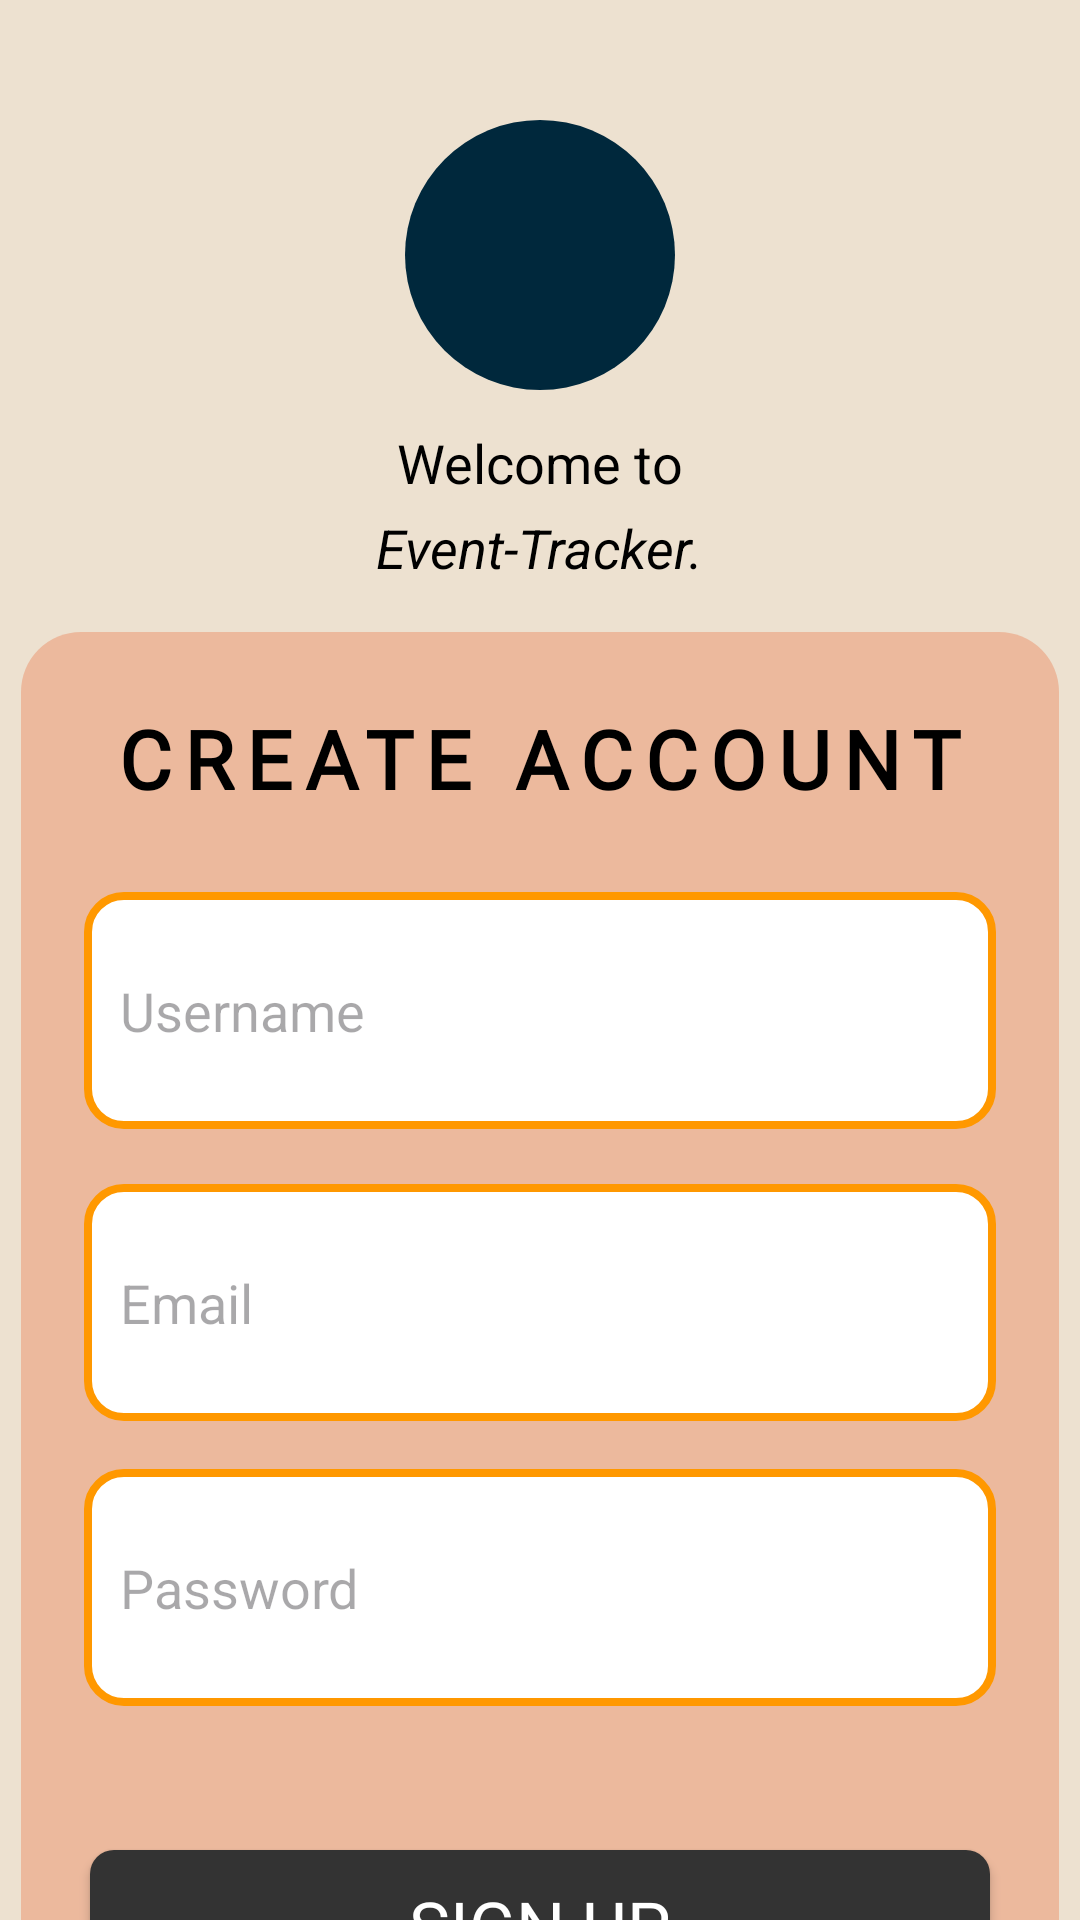

Write the Android layout XML for this screen, with the resource values it uses.
<!-- AndroidManifest.xml: application theme Theme.EventTracker -->
<!-- res/layout/activity_signup.xml -->
<?xml version="1.0" encoding="utf-8"?>
<androidx.constraintlayout.widget.ConstraintLayout xmlns:android="http://schemas.android.com/apk/res/android"
    xmlns:app="http://schemas.android.com/apk/res-auto"
    xmlns:tools="http://schemas.android.com/tools"
    android:layout_width="match_parent"
    android:layout_height="match_parent"
    android:background="#EDE1D0"
    tools:context=".SignUpActivity">

    
    <View
        android:id="@+id/LogoCircle"
        android:layout_width="90dp"
        android:layout_height="90dp"
        android:layout_marginTop="40dp"
        android:background="@drawable/circle_shape"
        app:layout_constraintTop_toTopOf="parent"
        app:layout_constraintStart_toStartOf="parent"
        app:layout_constraintEnd_toEndOf="parent" />

    
    <TextView
        android:id="@+id/welcomeText"
        android:layout_width="wrap_content"
        android:layout_height="wrap_content"
        android:layout_marginTop="12dp"
        android:text="Welcome to"
        android:textColor="#000000"
        android:textSize="18sp"
        app:layout_constraintTop_toBottomOf="@id/LogoCircle"
        app:layout_constraintStart_toStartOf="parent"
        app:layout_constraintEnd_toEndOf="parent" />

    <TextView
        android:id="@+id/appNameText"
        android:layout_width="wrap_content"
        android:layout_height="wrap_content"
        android:layout_marginTop="4dp"
        android:text="Event-Tracker."
        android:textColor="#000000"
        android:textSize="18sp"
        android:textStyle="italic"
        app:layout_constraintTop_toBottomOf="@id/welcomeText"
        app:layout_constraintStart_toStartOf="parent"
        app:layout_constraintEnd_toEndOf="parent" />

    

    

    <View
        android:id="@+id/loginBackground"
        android:layout_width="346dp"
        android:layout_height="608dp"
        android:layout_marginTop="16dp"
        android:background="@drawable/rounded_box"
        app:layout_constraintEnd_toEndOf="parent"
        app:layout_constraintHorizontal_bias="0.492"
        app:layout_constraintStart_toStartOf="parent"
        app:layout_constraintTop_toBottomOf="@id/appNameText" />

    <TextView
        android:id="@+id/loginTitle"
        android:layout_width="wrap_content"
        android:layout_height="wrap_content"
        android:layout_marginTop="24dp"
        android:fontFamily="@font/inter_variable"
        android:text="CREATE ACCOUNT"
        android:letterSpacing="0.15"
        android:textColor="#000000"
        android:textSize="27dp"
        android:textStyle="bold"
        app:layout_constraintEnd_toEndOf="@id/loginBackground"
        app:layout_constraintHorizontal_bias="0.500"
        app:layout_constraintStart_toStartOf="@id/loginBackground"
        app:layout_constraintTop_toTopOf="@id/loginBackground" />

    <EditText
        android:id="@+id/inputUsername"
        android:layout_width="304dp"
        android:layout_height="79dp"
        android:layout_marginHorizontal="24dp"
        android:layout_marginTop="84dp"
        android:background="@drawable/rounded_input"
        android:hint="Username"
        android:padding="12dp"
        app:layout_constraintBottom_toTopOf="@+id/email"
        app:layout_constraintEnd_toEndOf="@id/loginBackground"
        app:layout_constraintStart_toStartOf="@id/loginBackground"
        app:layout_constraintTop_toTopOf="@id/loginBackground"
        app:layout_constraintVertical_bias="0.121" />

    <EditText
        android:id="@+id/email"
        android:layout_width="304dp"
        android:layout_height="79dp"
        android:layout_marginHorizontal="24dp"
        android:layout_marginTop="184dp"
        android:background="@drawable/rounded_input"
        android:hint="Email"
        android:inputType="textEmailAddress"
        android:padding="12dp"
        app:layout_constraintEnd_toEndOf="@id/loginBackground"
        app:layout_constraintStart_toStartOf="@id/loginBackground"
        app:layout_constraintTop_toTopOf="@id/loginBackground" />

    <EditText
        android:id="@+id/password"
        android:layout_width="304dp"
        android:layout_height="79dp"
        android:layout_marginHorizontal="24dp"
        android:layout_marginTop="16dp"
        android:background="@drawable/rounded_input"
        android:hint="Password"
        android:inputType="textPassword"
        android:padding="12dp"
        app:layout_constraintEnd_toEndOf="@id/loginBackground"
        app:layout_constraintStart_toStartOf="@id/loginBackground"
        app:layout_constraintTop_toBottomOf="@+id/email" />

    <Button
        android:id="@+id/createAccountButton"
        android:layout_width="300dp"
        android:layout_height="50dp"
        android:layout_marginHorizontal="24dp"
        android:layout_marginTop="48dp"
        android:background="@drawable/login_bt"
        android:fontFamily="@font/inter_variable"
        android:text="Sign Up"
        android:textColor="#FFFFFF"
        android:textSize="23dp"
        app:layout_constraintEnd_toEndOf="@+id/loginBackground"
        app:layout_constraintHorizontal_bias="0.565"
        app:layout_constraintStart_toStartOf="@+id/loginBackground"
        app:layout_constraintTop_toBottomOf="@+id/password" />

    <Button
        android:id="@+id/backToLogin"
        android:layout_width="181dp"
        android:layout_height="50dp"
        android:layout_marginBottom="56dp"
        android:background="@drawable/signup_bt_bg"
        android:paddingHorizontal="30dp"
        android:paddingVertical="10dp"
        android:text="Back to Login"
        android:textColor="#005793"
        android:textSize="16dp"
        app:layout_constraintBottom_toBottomOf="@+id/loginBackground"
        app:layout_constraintEnd_toEndOf="@id/loginBackground"
        app:layout_constraintHorizontal_bias="0.503"
        app:layout_constraintStart_toStartOf="@id/loginBackground"
        app:layout_constraintTop_toBottomOf="@+id/createAccountButton"
        app:layout_constraintVertical_bias="1.0" />

</androidx.constraintlayout.widget.ConstraintLayout>
<!-- resources referenced by this layout -->
<resources>
  <!-- drawable circle_shape (drawable) -->
  <shape xmlns:android="http://schemas.android.com/apk/res/android"
      android:shape="oval">
      <solid android:color="#00283C" />
  </shape>
  <!-- drawable login_bt (drawable) -->
  <shape xmlns:android="http://schemas.android.com/apk/res/android"
      android:shape="rectangle">
  
      
      <solid android:color="#333333" />
  
      
      <corners android:radius="8dp" />
  
      
      <padding
          android:left="12dp"
          android:top="8dp"
          android:right="12dp"
          android:bottom="8dp" />
  </shape>
  <!-- drawable rounded_box (drawable) -->
  <shape xmlns:android="http://schemas.android.com/apk/res/android"
      android:shape="rectangle">
      <solid android:color="#4DE75D2A" />
      <corners android:radius="20dp" />
  </shape>
  <!-- drawable rounded_input (drawable) -->
  <shape xmlns:android="http://schemas.android.com/apk/res/android"
      android:shape="rectangle">
  
      
      <solid android:color="#FFFFFFFF" /> 
  
      
      <corners android:radius="12dp" />
  
      
      <stroke
          android:width="2.5dp"
          android:color="#FF9800" /> 
  
      
      <padding
          android:left="10dp"
          android:right="10dp"
          android:top="8dp"
          android:bottom="8dp" />
  </shape>
  <!-- drawable signup_bt_bg (drawable) -->
  <shape xmlns:android="http://schemas.android.com/apk/res/android"
      android:shape="rectangle">
  
      
      <solid android:color="#66005793" /> 
  
      
      <stroke
          android:width="2dp"
          android:color="#005793" /> 
  
      
      <corners android:radius="8dp" />
  
      
      <padding
          android:left="12dp"
          android:top="8dp"
          android:right="12dp"
          android:bottom="8dp" />
  </shape>
  <style name="Theme.EventTracker" parent="Base.Theme.EventTracker" />
  <style name="Base.Theme.EventTracker" parent="Theme.Material3.DayNight.NoActionBar">
          
          
      </style>
</resources>
